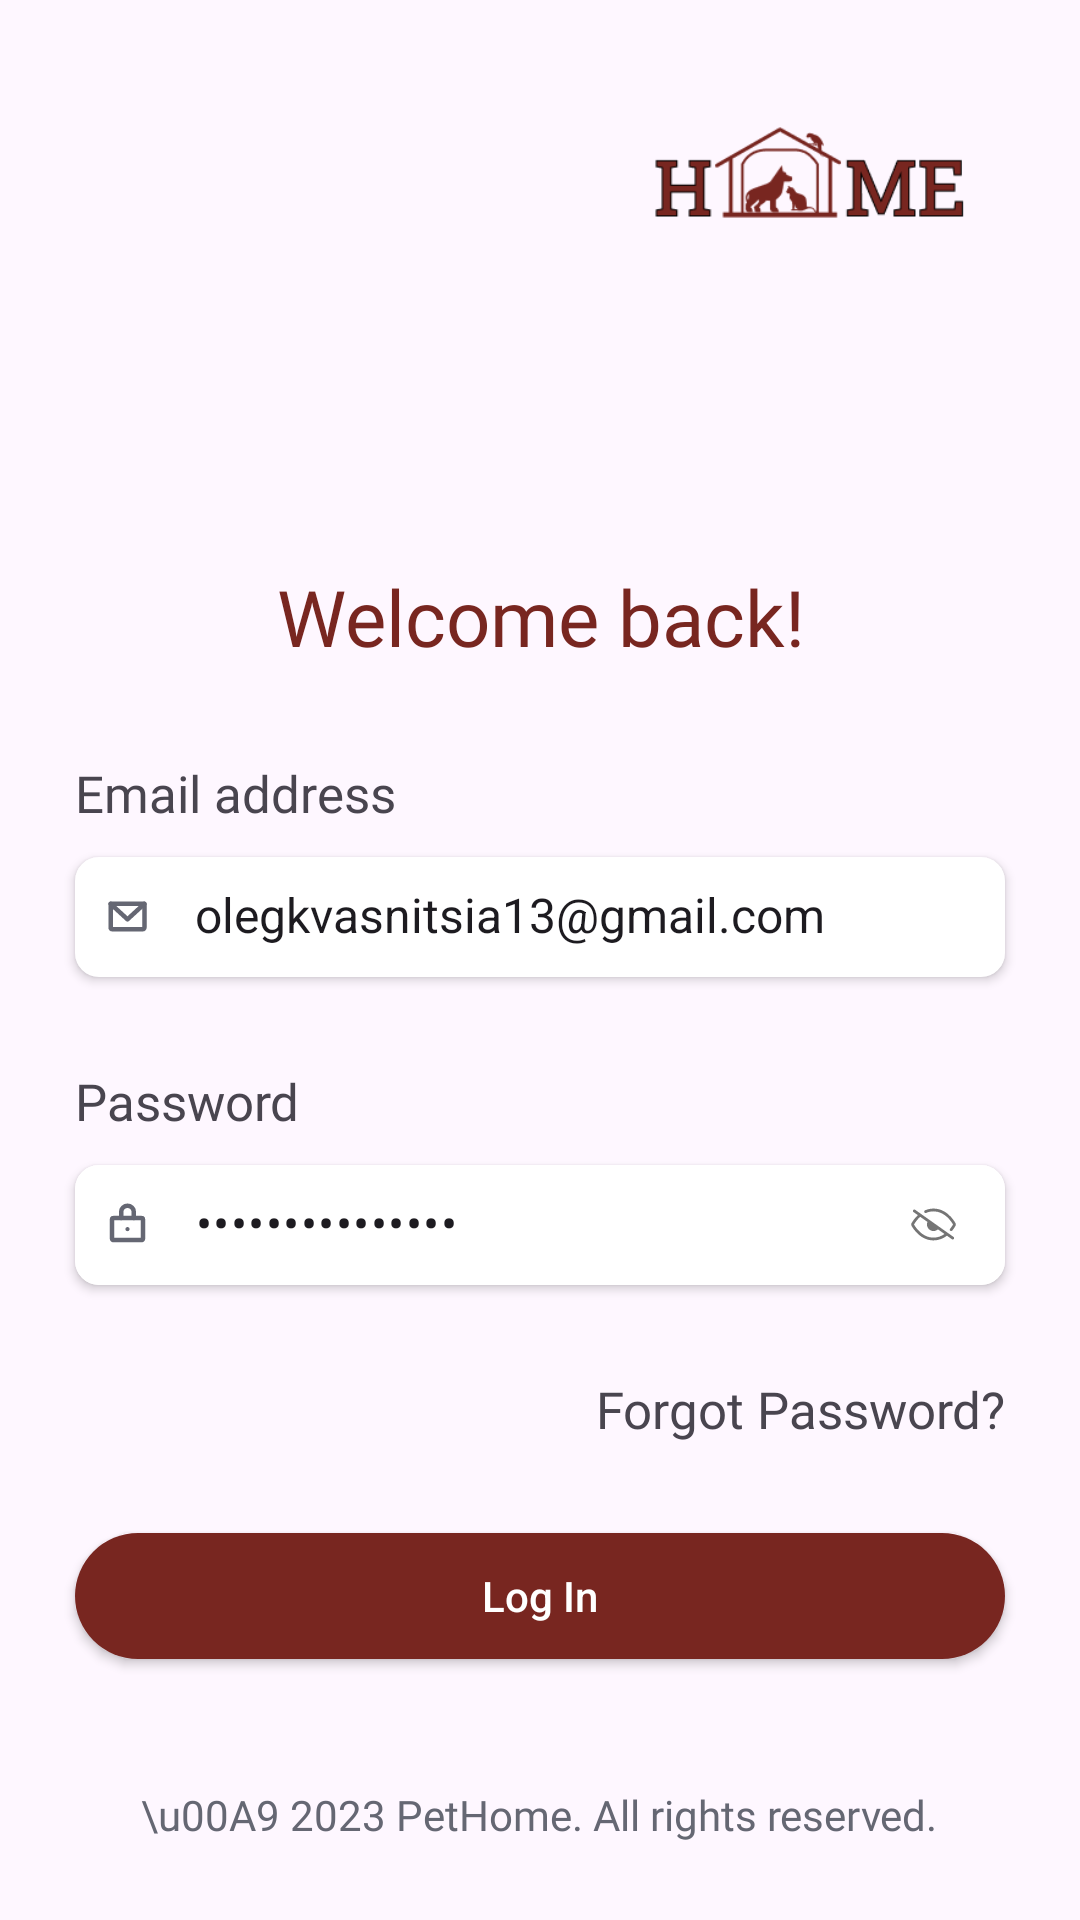

Android layout source for this screen:
<!-- AndroidManifest.xml: application theme Theme.PetHome -->
<!-- res/layout/log_in_layout.xml -->
<?xml version="1.0" encoding="utf-8"?>
<androidx.constraintlayout.widget.ConstraintLayout
    xmlns:android="http://schemas.android.com/apk/res/android"
    xmlns:app="http://schemas.android.com/apk/res-auto"
    xmlns:tools="http://schemas.android.com/tools"
    android:layout_width="match_parent"
    android:layout_height="match_parent">

    <androidx.constraintlayout.widget.Guideline
        android:id="@+id/guideline"
        android:layout_width="wrap_content"
        android:layout_height="wrap_content"
        android:orientation="horizontal"
        app:layout_constraintGuide_percent="0.5" />

    <ImageView
        android:id="@+id/imLogo"
        android:layout_width="112dp"
        android:layout_height="56dp"
        android:layout_marginStart="213dp"
        android:layout_marginTop="35dp"
        android:layout_marginEnd="30dp"
        app:layout_constraintEnd_toEndOf="parent"
        app:layout_constraintTop_toTopOf="parent"
        app:srcCompat="@drawable/logo" />

    <TextView
        android:id="@+id/tvMain"
        android:layout_width="0dp"
        android:layout_height="wrap_content"
        android:layout_marginStart="25dp"
        android:layout_marginEnd="25dp"

        android:fontFamily="@font/poppins_bold"
        android:gravity="center"
        android:text="Welcome back!"
        android:textColor="#782620"
        android:textSize="26sp"
        app:layout_constraintBottom_toTopOf="@+id/guideline"
        app:layout_constraintEnd_toEndOf="parent"
        app:layout_constraintStart_toStartOf="parent"
        app:layout_constraintTop_toBottomOf="@+id/imLogo" />

    <TextView
        android:id="@+id/textView2"
        android:layout_width="wrap_content"
        android:layout_height="wrap_content"
        android:layout_marginTop="30dp"
        android:textSize="17sp"
        android:fontFamily="@font/poppins"
        android:text="Email address"
        app:layout_constraintStart_toStartOf="@+id/tvMain"
        app:layout_constraintTop_toBottomOf="@+id/tvMain" />


    <EditText
        android:id="@+id/edEmail"
        android:layout_width="0dp"
        android:background="@drawable/rounded_edit_text"
        android:layout_height="40dp"
        android:layout_marginTop="10dp"
        android:ems="10"
        android:inputType="textEmailAddress"
        android:textSize="16sp"
        android:text="olegkvasnitsia13@gmail.com"
        android:elevation="2dp"
        android:drawableStart="@drawable/envelope_simple"
        android:drawablePadding="15dp"

        android:includeFontPadding="false"
        android:paddingStart="10dp"
        android:hint="main@email.com"
        android:textColorHint="#656773"
        app:layout_constraintEnd_toEndOf="@+id/tvMain"
        app:layout_constraintStart_toStartOf="@+id/textView2"
        app:layout_constraintTop_toBottomOf="@+id/textView2" />

    <TextView
        android:id="@+id/textView3"
        android:layout_width="wrap_content"
        android:layout_height="wrap_content"
        android:layout_marginTop="30dp"
        android:fontFamily="@font/poppins"
        android:textSize="17sp"
        android:text="Password"
        app:layout_constraintStart_toStartOf="@+id/edEmail"
        app:layout_constraintTop_toBottomOf="@+id/edEmail" />


    <androidx.cardview.widget.CardView
        android:id="@+id/cardView"
        android:layout_width="0dp"
        android:layout_height="wrap_content"
        android:layout_marginTop="10dp"
        app:cardCornerRadius="8dp"
        app:cardElevation="2dp"
        app:layout_constraintEnd_toEndOf="@+id/edEmail"
        app:layout_constraintStart_toStartOf="@+id/textView3"
        app:layout_constraintTop_toBottomOf="@+id/textView3">

        <com.google.android.material.textfield.TextInputLayout
            android:id="@+id/editTextText2"
            android:layout_width="match_parent"
            android:layout_height="match_parent"
            android:textColorHint="#656773"
            app:boxBackgroundColor="@color/white"
            app:boxBackgroundMode="filled"
            app:hintEnabled="false"
            app:passwordToggleEnabled="true"
            app:passwordToggleDrawable="@drawable/show_password_selector"
            app:boxStrokeWidth="0dp"
            app:boxStrokeWidthFocused="0dp">

            <EditText
                android:id="@+id/edPassword"
                android:layout_width="match_parent"
                android:layout_height="40dp"
                android:ems="10"
                android:paddingVertical="5dp"
                android:inputType="textPassword"
                android:textSize="16sp"
                android:text="BEVh'f&amp;MM79'y}B"
                android:drawableStart="@drawable/lock"
                android:drawablePadding="15dp"
                android:includeFontPadding="false"
                android:paddingStart="10dp"
                android:hint="password"
                android:textColorHint="#656773"/>

        </com.google.android.material.textfield.TextInputLayout>
    </androidx.cardview.widget.CardView>


    <TextView
        android:id="@+id/textView4"
        android:layout_width="0dp"
        android:layout_height="wrap_content"
        android:fontFamily="@font/poppins"
        android:layout_marginTop="30dp"
        android:gravity="right"
        android:textSize="17sp"
        android:text="Forgot Password?"
        app:layout_constraintEnd_toEndOf="@+id/cardView"
        app:layout_constraintTop_toBottomOf="@+id/cardView" />

    <androidx.appcompat.widget.AppCompatButton
        android:id="@+id/btLogIn"
        android:layout_width="0dp"
        android:layout_height="42dp"
        android:layout_marginTop="30dp"
        android:background="@drawable/button_bg"
        android:gravity="center"
        android:text="Log In"
        android:textAllCaps="false"
        android:textColor="@color/white"

        android:textSize="14sp"
        app:layout_constraintEnd_toEndOf="@+id/textView4"
        app:layout_constraintStart_toStartOf="@+id/cardView"
        app:layout_constraintTop_toBottomOf="@+id/textView4" />

    <include
        layout="@layout/footer_layout"
        android:layout_width="match_parent"
        android:layout_height="70dp"
        app:layout_constraintBottom_toBottomOf="parent"
        app:layout_constraintEnd_toEndOf="parent"
        app:layout_constraintStart_toStartOf="parent" />
</androidx.constraintlayout.widget.ConstraintLayout>
<!-- res/layout/footer_layout.xml (included above) -->
<?xml version="1.0" encoding="utf-8"?>
<RelativeLayout xmlns:android="http://schemas.android.com/apk/res/android"
    android:layout_width="match_parent"
    android:layout_height="100dp"
    android:gravity="center">

    <TextView
        android:layout_width="wrap_content"
        android:layout_height="wrap_content"
        android:textColor="#656773"

        android:fontFamily="@font/poppins"
        android:text="\u00A9 2023 PetHome. All rights reserved."/>

</RelativeLayout>
<!-- resources referenced by this layout -->
<resources>
  <color name="white">#FFFFFFFF</color>
  <!-- drawable button_bg (drawable) -->
  <?xml version="1.0" encoding="utf-8"?>
  <shape xmlns:android="http://schemas.android.com/apk/res/android">
      <solid android:color="#782620" />
      <corners android:radius="90dp"/>
      <size android:width="30dp" android:height="20dp"/>
  </shape>
  <!-- drawable envelope_simple (drawable) -->
  <vector xmlns:android="http://schemas.android.com/apk/res/android"
      android:width="15dp"
      android:height="15dp"
      android:viewportWidth="15"
      android:viewportHeight="15">
    <path
        android:pathData="M1.875,3.281H13.125V11.25C13.125,11.374 13.076,11.493 12.988,11.582C12.9,11.669 12.781,11.719 12.656,11.719H2.344C2.219,11.719 2.1,11.669 2.012,11.582C1.924,11.493 1.875,11.374 1.875,11.25V3.281Z"
        android:strokeLineJoin="round"
        android:strokeWidth="1.5"
        android:fillColor="#00000000"
        android:strokeColor="#656773"
        android:strokeLineCap="round"/>
    <path
        android:pathData="M13.125,3.281L7.5,8.438L1.875,3.281"
        android:strokeLineJoin="round"
        android:strokeWidth="1.5"
        android:fillColor="#00000000"
        android:strokeColor="#656773"
        android:strokeLineCap="round"/>
  </vector>
  <!-- drawable lock (drawable) -->
  <vector xmlns:android="http://schemas.android.com/apk/res/android"
      android:width="15dp"
      android:height="15dp"
      android:viewportWidth="15"
      android:viewportHeight="15">
    <path
        android:pathData="M12.188,5.369H2.813C2.554,5.369 2.344,5.574 2.344,5.828V12.248C2.344,12.502 2.554,12.707 2.813,12.707H12.188C12.446,12.707 12.656,12.502 12.656,12.248V5.828C12.656,5.574 12.446,5.369 12.188,5.369Z"
        android:strokeLineJoin="round"
        android:strokeWidth="1.5"
        android:fillColor="#00000000"
        android:strokeColor="#656773"
        android:strokeLineCap="round"/>
    <path
        android:pathData="M5.391,5.369V3.305C5.391,2.758 5.613,2.233 6.008,1.846C6.404,1.459 6.941,1.241 7.5,1.241C8.059,1.241 8.596,1.459 8.992,1.846C9.387,2.233 9.609,2.758 9.609,3.305V5.369"
        android:strokeLineJoin="round"
        android:strokeWidth="1.5"
        android:fillColor="#00000000"
        android:strokeColor="#656773"
        android:strokeLineCap="round"/>
    <path
        android:pathData="M7.5,9.726C7.888,9.726 8.203,9.418 8.203,9.038C8.203,8.658 7.888,8.35 7.5,8.35C7.112,8.35 6.797,8.658 6.797,9.038C6.797,9.418 7.112,9.726 7.5,9.726Z"
        android:fillColor="#656773"/>
  </vector>
  <!-- drawable rounded_edit_text (drawable) -->
  <?xml version="1.0" encoding="utf-8"?>
  <shape xmlns:android="http://schemas.android.com/apk/res/android"
      android:shape="rectangle">
  
      <solid android:color="#FFFFFF" />
      <corners
          android:radius="8dp" />
  </shape>
  <!-- drawable show_password_selector (drawable) -->
  <?xml version="1.0" encoding="utf-8"?>
  <selector xmlns:android="http://schemas.android.com/apk/res/android">
      <item android:drawable="@drawable/eye_24" android:state_checked="true"/>
      <item android:drawable="@drawable/eye_slash_24"/>
  </selector>
  <style name="Theme.PetHome" parent="Base.Theme.PetHome" />
  <style name="Base.Theme.PetHome" parent="Theme.Material3.Light.NoActionBar">
          
  
          <item name="android:windowTranslucentStatus">true</item>
  
          <item name="android:windowLightStatusBar">true</item>
          <item name="android:forceDarkAllowed">false</item>
      </style>
</resources>
